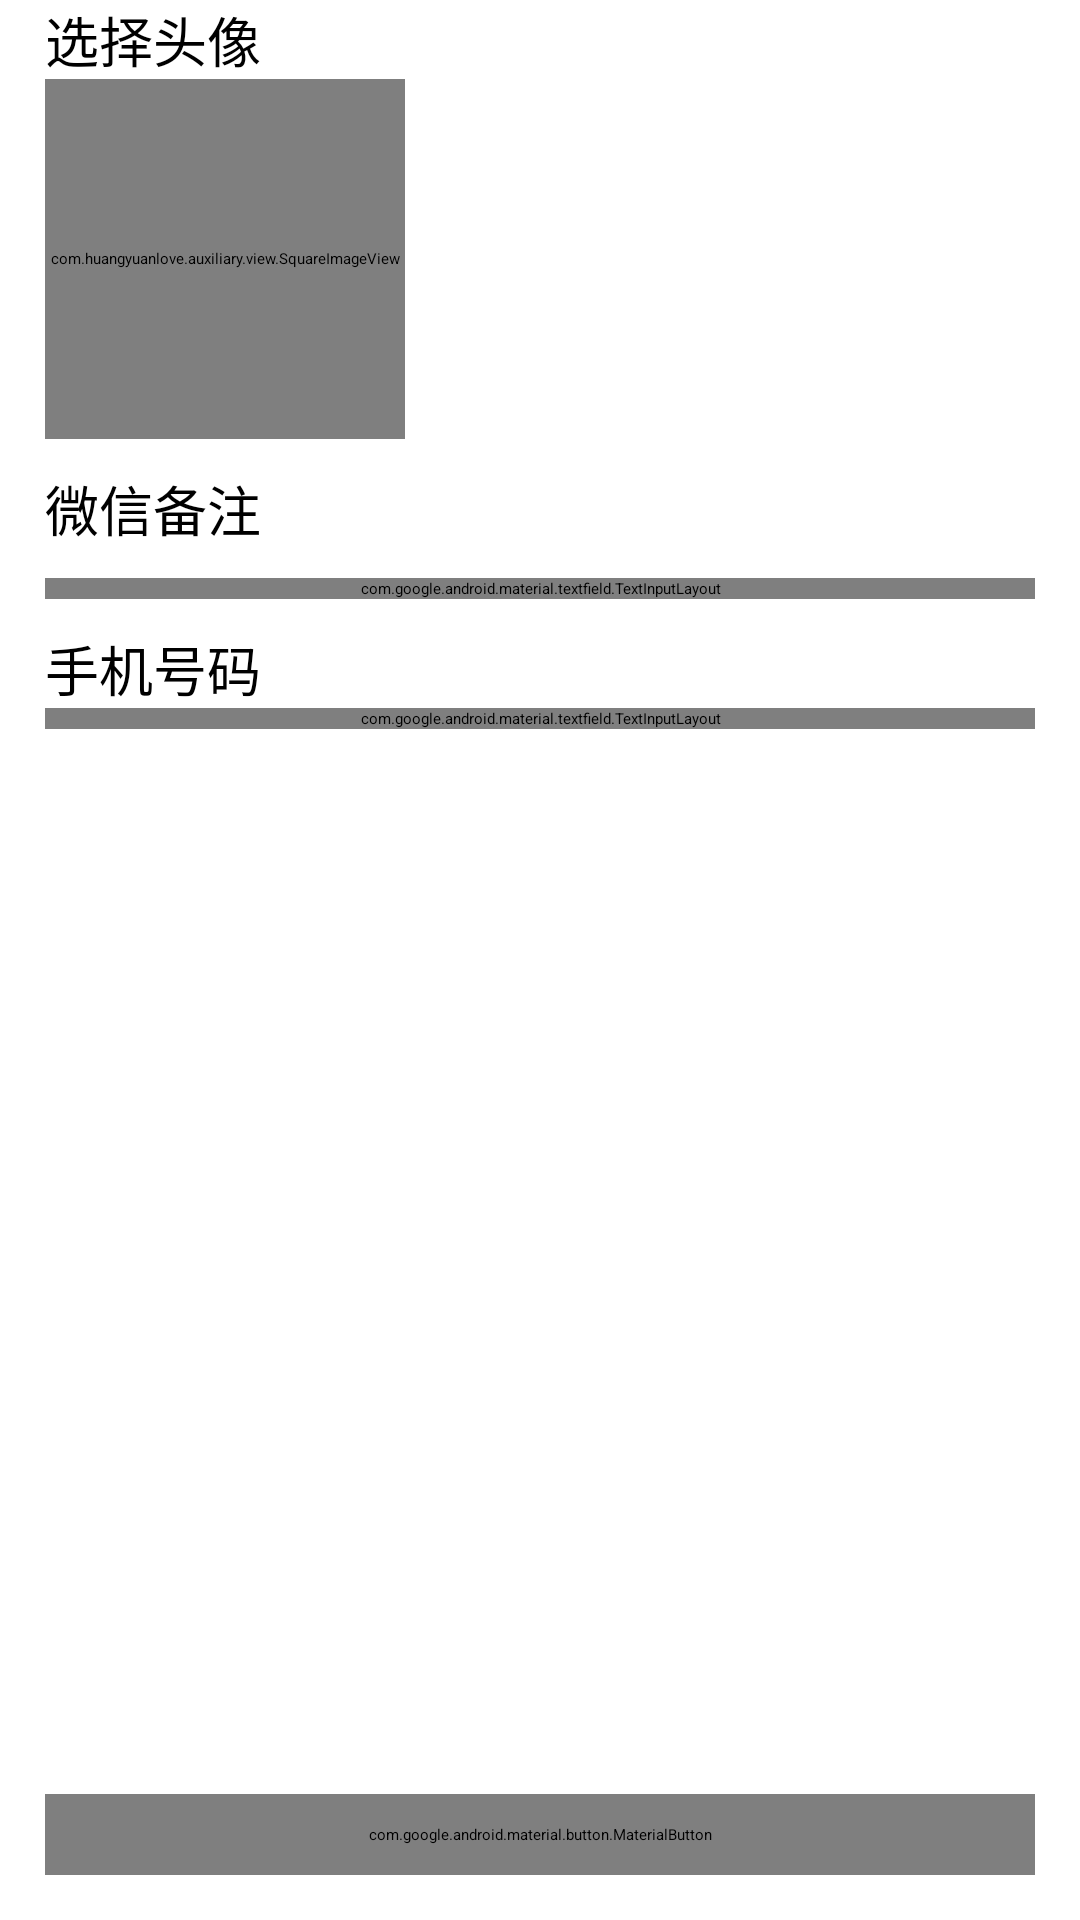

Android layout source for this screen:
<!-- AndroidManifest.xml: application theme Theme.Auxiliary -->
<!-- res/layout/activity_add_contact.xml -->
<?xml version="1.0" encoding="utf-8"?>
<RelativeLayout xmlns:android="http://schemas.android.com/apk/res/android"
    xmlns:app="http://schemas.android.com/apk/res-auto"
    xmlns:tools="http://schemas.android.com/tools"
    android:id="@+id/main"
    android:layout_width="match_parent"
    android:layout_height="match_parent"
    android:orientation="vertical"

    tools:context=".AddContactActivity">
    <androidx.appcompat.widget.Toolbar
        android:background="#62519f"
        app:titleTextColor="@color/white"
        app:navigationIcon="@drawable/baseline_arrow_back_24"
        android:id="@+id/tool_bar"
        android:layout_width="match_parent"
        android:layout_height="wrap_content">

    </androidx.appcompat.widget.Toolbar>

    <LinearLayout
        android:paddingStart="15dp"
        android:paddingRight="15dp"
        android:layout_below="@id/tool_bar"
        android:layout_width="match_parent"
        android:layout_height="wrap_content"
        android:orientation="vertical">
        <TextView
            android:layout_width="match_parent"
            android:layout_height="wrap_content"
            android:text="选择头像"
            android:textColor="@color/black"
            android:textSize="18dp" />

        <com.huangyuanlove.auxiliary.view.SquareImageView
            android:id="@+id/avatar"
            android:layout_width="120dp"
            android:layout_height="120dp"
            android:src="@drawable/baseline_add_24" />

        <TextView
            android:id="@+id/wechat_mark_tip"
            android:paddingBottom="10dp"
            android:drawablePadding="6dp"
            android:drawableEnd="@drawable/baseline_info_24"
            android:layout_marginTop="10dp"
            android:layout_width="wrap_content"
            android:layout_height="wrap_content"
            android:text="微信备注"
            android:textColor="@color/black"
            android:textSize="18dp" />

        <com.google.android.material.textfield.TextInputLayout
            android:layout_width="match_parent"
            android:layout_height="wrap_content"
            app:hintAnimationEnabled="true"
            app:hintEnabled="true">

            <com.google.android.material.textfield.TextInputEditText
                android:id="@+id/wechat_mark"
                android:layout_width="match_parent"
                android:layout_height="wrap_content"
                android:hint="请输入微信昵称或备注" />
        </com.google.android.material.textfield.TextInputLayout>

        <TextView
            android:layout_marginTop="10dp"
            android:layout_width="match_parent"
            android:layout_height="wrap_content"
            android:text="手机号码"
            android:textColor="@color/black"
            android:textSize="18dp" />

        <com.google.android.material.textfield.TextInputLayout
            android:layout_width="match_parent"
            android:layout_height="wrap_content"
            app:hintAnimationEnabled="true"
            app:hintEnabled="true">

            <com.google.android.material.textfield.TextInputEditText
                android:id="@+id/phone"
                android:layout_width="match_parent"
                android:layout_height="wrap_content"
                android:hint="请输入手机号码" />
        </com.google.android.material.textfield.TextInputLayout>
    </LinearLayout>

    <com.google.android.material.button.MaterialButton
        android:textSize="18dp"
        android:textColor="@color/white"
        android:layout_marginBottom="20dp"
        android:layout_alignParentBottom="true"
        android:id="@+id/save"
        android:layout_width="match_parent"
        android:layout_height="wrap_content"
        android:layout_margin="15dp"
        android:gravity="center"
        android:padding="10dp"
        android:text="保存" />
</RelativeLayout>
<!-- resources referenced by this layout -->
<resources>

  <!-- not gathered from this repository: default colours our renderer supplied (Android Studio template values) -->
  <color name="black">#FF000000</color>
  <color name="white">#FFFFFFFF</color>
</resources>
